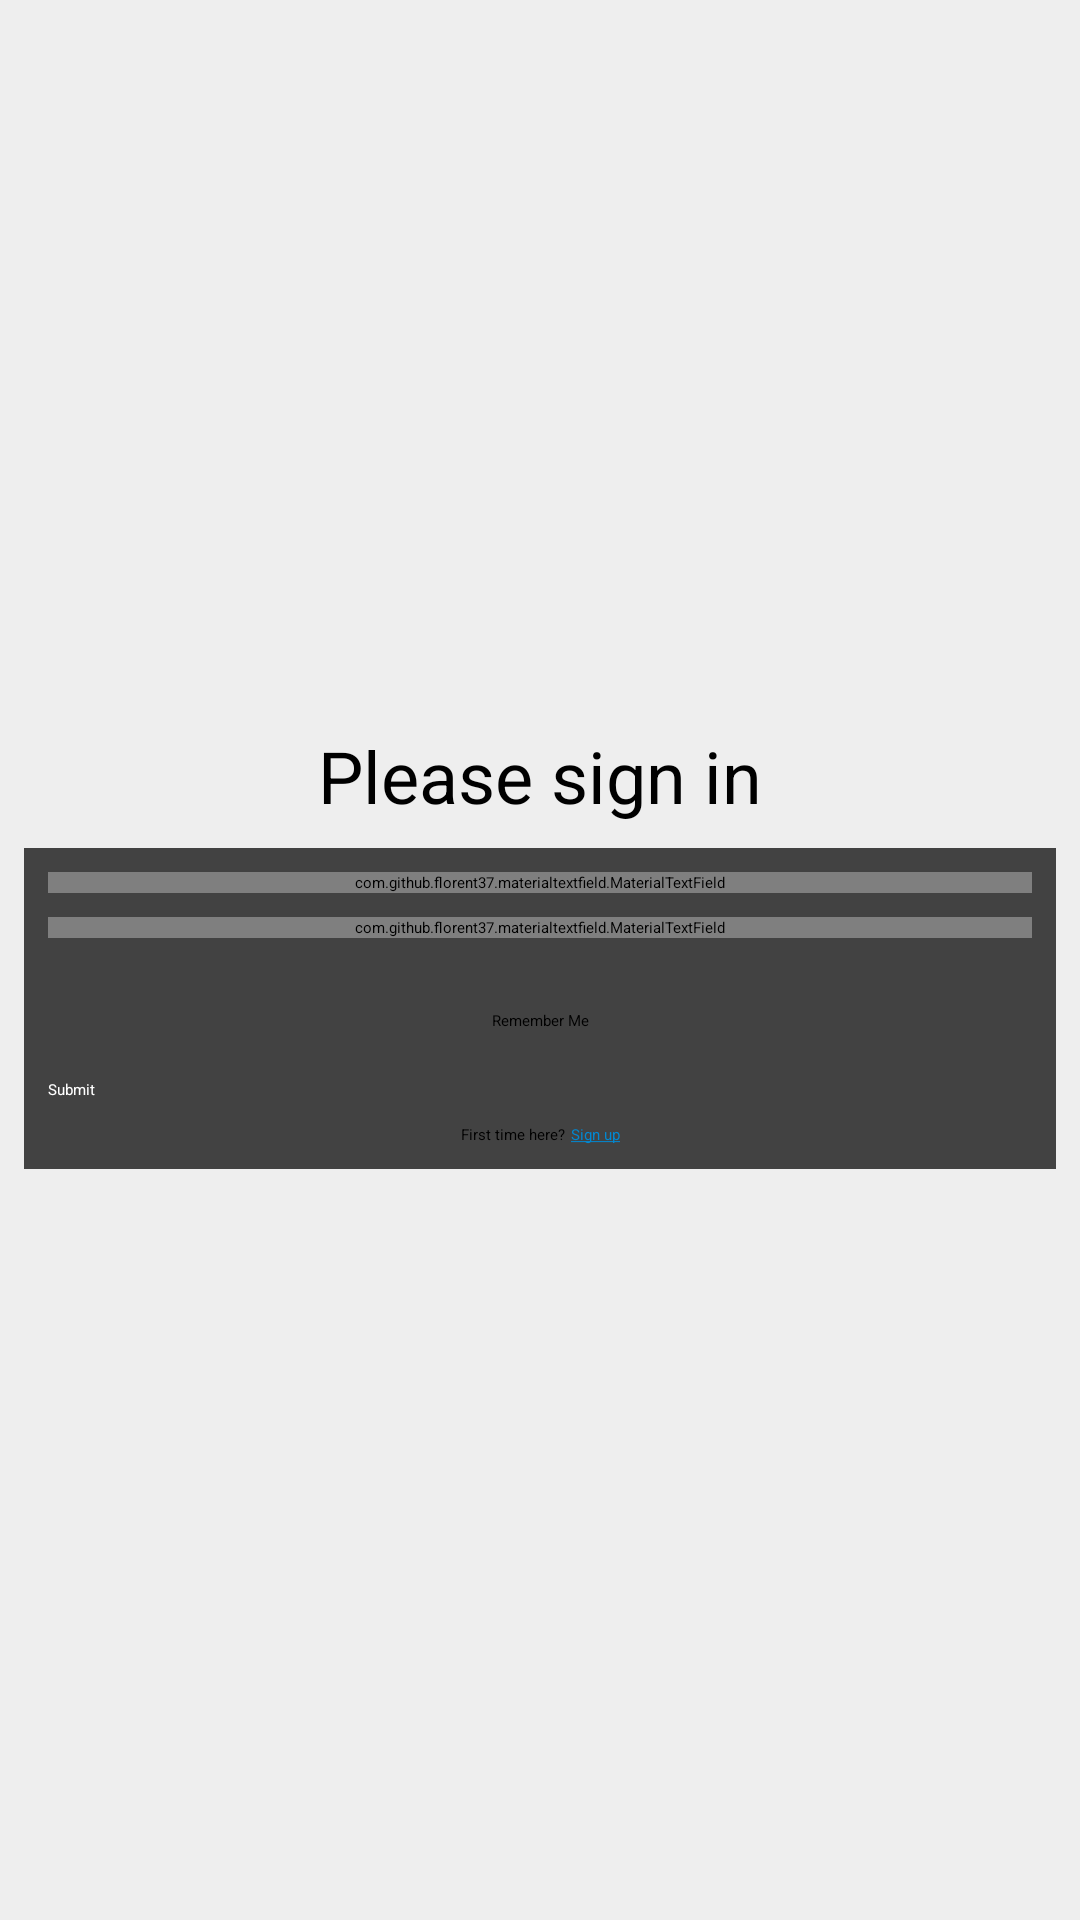

Layout XML and referenced resources for this Android screen:
<!-- AndroidManifest.xml: activity theme SignInTheme -->
<!-- res/layout/activity_login.xml -->
<?xml version="1.0" encoding="utf-8"?>
<ScrollView xmlns:android="http://schemas.android.com/apk/res/android"
    xmlns:app="http://schemas.android.com/apk/res-auto"
    xmlns:tools="http://schemas.android.com/tools"
    android:layout_width="match_parent"
    android:background="@color/Gray_200"
    android:layout_height="match_parent">
    <LinearLayout
        android:orientation="vertical"
        android:layout_gravity="center"
        android:layout_width="match_parent"
        android:layout_height="wrap_content">

        <TextView
            android:id="@+id/textView"
            style="@style/TitleTextView"
            android:layout_width="wrap_content"
            android:layout_gravity="center"
            android:layout_height="wrap_content"
            android:layout_marginEnd="8dp"
            android:layout_marginLeft="8dp"
            android:layout_marginRight="8dp"
            android:layout_marginStart="8dp"
            android:text="@string/please_sign_in" />

        <android.support.v7.widget.CardView
            android:layout_width="match_parent"
            android:layout_margin="8dp"
            android:layout_gravity="center"
            android:layout_height="wrap_content">

            <android.support.constraint.ConstraintLayout
                android:layout_width="match_parent"
                android:layout_height="match_parent"
                tools:context=".LoginActivity">

                <com.github.florent37.materialtextfield.MaterialTextField
                    android:id="@+id/materialTextField"
                    android:layout_width="0dp"
                    android:layout_height="wrap_content"
                    android:layout_marginEnd="8dp"
                    android:layout_marginLeft="8dp"
                    android:layout_marginRight="8dp"
                    android:layout_marginStart="8dp"
                    android:layout_marginTop="8dp"
                    app:layout_constraintEnd_toEndOf="parent"
                    app:layout_constraintHorizontal_bias="0.0"
                    app:layout_constraintStart_toStartOf="parent"
                    app:layout_constraintTop_toTopOf="parent"
                    app:mtf_animationDuration="250"
                    app:mtf_image="@drawable/user"
                    app:mtf_labelColor="@color/LightBlue_700">

                    <EditText
                        android:id="@+id/et_username_login"
                        android:layout_width="match_parent"
                        android:layout_height="wrap_content"
                        android:hint="@string/username"
                        android:inputType="text" />

                    <LinearLayout
                        android:id="@+id/dummy"
                        android:layout_width="0px"
                        android:layout_height="0px"
                        android:focusable="true"
                        android:focusableInTouchMode="true"
                        android:orientation="horizontal" />

                </com.github.florent37.materialtextfield.MaterialTextField>

                <com.github.florent37.materialtextfield.MaterialTextField
                    android:id="@+id/materialTextField2"
                    android:layout_width="0dp"
                    android:layout_height="wrap_content"
                    android:layout_marginEnd="8dp"
                    android:layout_marginLeft="8dp"
                    android:layout_marginRight="8dp"
                    android:layout_marginStart="8dp"
                    android:layout_marginTop="8dp"
                    app:layout_constraintEnd_toEndOf="parent"
                    app:layout_constraintStart_toStartOf="parent"
                    app:layout_constraintTop_toBottomOf="@+id/materialTextField"
                    app:mtf_animationDuration="250"
                    app:mtf_image="@drawable/lock"
                    app:mtf_labelColor="@color/LightBlue_700">

                    <EditText
                        android:id="@+id/et_password_login"
                        android:layout_width="match_parent"
                        android:layout_height="wrap_content"
                        android:hint="@string/password"
                        android:inputType="textPassword" />

                    <LinearLayout
                        android:id="@+id/dumsmy"
                        android:orientation="horizontal"
                        android:layout_width="0px"
                        android:layout_height="0px"
                        android:focusable="true"
                        android:focusableInTouchMode="true" />

                </com.github.florent37.materialtextfield.MaterialTextField>


                <CheckBox
                    android:id="@+id/cb_remember_me"
                    android:layout_width="wrap_content"
                    android:layout_height="wrap_content"
                    android:layout_marginEnd="8dp"
                    android:layout_marginLeft="8dp"
                    android:layout_marginRight="8dp"
                    android:layout_marginStart="8dp"
                    android:layout_marginTop="24dp"
                    android:text="@string/remember_me"
                    app:layout_constraintEnd_toEndOf="parent"
                    app:layout_constraintStart_toStartOf="parent"
                    app:layout_constraintTop_toBottomOf="@+id/materialTextField2" />

                <Button
                    android:id="@+id/btn_submit_login"
                    android:layout_width="0dp"
                    android:layout_height="wrap_content"
                    android:layout_marginEnd="8dp"
                    android:layout_marginLeft="8dp"
                    android:layout_marginRight="8dp"
                    android:layout_marginStart="8dp"
                    android:layout_marginTop="16dp"
                    android:text="@string/submit"
                    android:theme="@style/ColoredButton"
                    app:layout_constraintEnd_toEndOf="parent"
                    app:layout_constraintStart_toStartOf="parent"
                    app:layout_constraintTop_toBottomOf="@+id/cb_remember_me" />

                <TextView
                    android:id="@+id/textView2"
                    android:layout_width="wrap_content"
                    android:layout_height="wrap_content"
                    android:layout_marginBottom="8dp"
                    android:layout_marginEnd="1dp"
                    android:layout_marginLeft="8dp"
                    android:layout_marginRight="1dp"
                    android:layout_marginStart="8dp"
                    android:layout_marginTop="8dp"
                    android:text="@string/first_time_here"
                    app:layout_constraintBottom_toBottomOf="parent"
                    app:layout_constraintEnd_toStartOf="@+id/tv_sign_up"
                    app:layout_constraintHorizontal_chainStyle="packed"
                    app:layout_constraintStart_toStartOf="parent"
                    app:layout_constraintTop_toBottomOf="@+id/btn_submit_login" />

                <TextView
                    android:id="@+id/tv_sign_up"
                    style="@style/HighlightedTextView"
                    android:layout_width="wrap_content"
                    android:layout_height="wrap_content"
                    android:layout_marginBottom="8dp"
                    android:layout_marginEnd="8dp"
                    android:layout_marginLeft="1dp"
                    android:layout_marginRight="8dp"
                    android:layout_marginStart="1dp"
                    android:layout_marginTop="8dp"
                    android:text="@string/sign_up_underlined"
                    app:layout_constraintBottom_toBottomOf="parent"
                    app:layout_constraintEnd_toEndOf="parent"
                    app:layout_constraintStart_toEndOf="@+id/textView2"
                    app:layout_constraintTop_toBottomOf="@+id/btn_submit_login" />

            </android.support.constraint.ConstraintLayout>
        </android.support.v7.widget.CardView>
    </LinearLayout>
</ScrollView>
<!-- resources referenced by this layout -->
<resources>
  <color name="Gray_200">#EEEEEE</color>
  <color name="LightBlue_700">#0288D1</color>
  <!-- drawable lock: png bitmap (drawable, 2289 bytes) -->
  <!-- drawable user: png bitmap (drawable, 2267 bytes) -->
  <string name="first_time_here">First time here?</string>
  <string name="password">Password</string>
  <string name="please_sign_in">Please sign in</string>
  <string name="remember_me">Remember Me</string>
  <string name="sign_up_underlined"><u>Sign up</u></string>
  <string name="submit">Submit</string>
  <string name="username">Username</string>
  <style name="ColoredButton" parent="Widget.AppCompat.Button.Colored">
          <item name="colorButtonNormal">@color/LightBlue_700</item>
          <item name="android:textColor">@color/White</item>
          <item name="android:textAllCaps">false</item>
      </style>
  <style name="HighlightedTextView">
          <item name="android:textColor">@color/LightBlue_700</item>
      </style>
  <style name="TitleTextView">
          <item name="android:textSize">24sp</item>
          <item name="android:textColor">@color/Black</item>
      </style>
  <color name="White">#ffffff</color>
  <color name="Black">#000000</color>
</resources>
